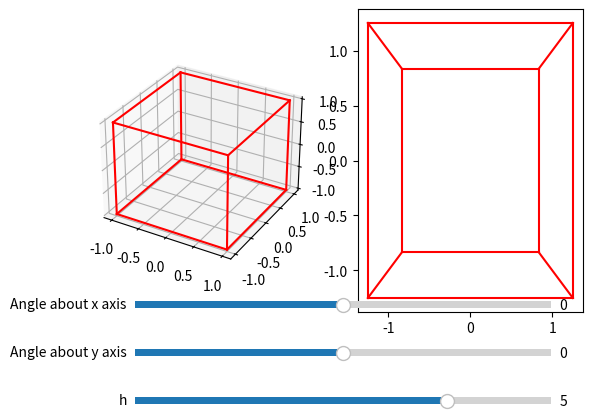

Write Python code to recreate this figure.
import matplotlib.pyplot as plt
from matplotlib.widgets import Slider
import itertools as iter
import numpy as np
from math import sin, cos

# This is an example to show projection of 3d cube into 2d plane
fig3d = plt.subplot(121, projection='3d')
fig2d = plt.subplot(122)
plt.subplots_adjust(bottom=0.25)

points = list(iter.product([-1, 1], repeat=3))

def distsquared(p1, p2): return sum((p1[i]-p2[i])**2 for i in range (3))

neighbours = {}
for p in points:
    neighbours[p] = set()
    for k in points:
        if distsquared(p, k) == 4 and not (k in neighbours and p in neighbours[k]):
            neighbours[p].add(k)

def rotate(point, a, b): # Applies 3D rotation matrix
    x, y, z = point
    c1, s1, c2, s2 = cos(a), sin(a), cos(b), sin(b)
    return (c2*x + s2*z, s1*s2*x + c1*y - s1*c2*z, s1*y + c1*c2*z - s2*c1*x)

def update(h, a, b):
    fig2d.clear()
    fig3d.clear()
    
    for p in points:
        rx, ry, rz = rotate(p, a, b)
        sf = np.divide(h, h-rz)  

        for d in neighbours[p]:
            dx, dy, dz = rotate(d, a, b)
            dsf = np.divide(h, h-dz)
            fig2d.plot([sf*rx, dsf*dx], [sf*ry, dsf*dy], c="red")
            fig3d.plot([rx, dx], [ry, dy], [rz, dz], c="red")

h_slider = Slider(
    ax=plt.axes([0.2, 0.05, 0.65, 0.03]),
    label="h",
    valmin=-10,
    valmax=10,
    valinit=5,
    valstep=0.1,
)
h_slider.on_changed(lambda x : update(x, a_slider.val, b_slider.val))

a_slider = Slider(
    ax=plt.axes([0.2, 0.15, 0.65, 0.03]),
    label="Angle about y axis",
    valmin=-5,
    valmax=5,
    valinit=0,
    valstep=0.1,
)
a_slider.on_changed(lambda x : update(h_slider.val, x, b_slider.val))

b_slider = Slider(
    ax=plt.axes([0.2, 0.25, 0.65, 0.03]),
    label="Angle about x axis",
    valmin=-5,
    valmax=5,
    valinit=0,
    valstep=0.1,
)
b_slider.on_changed(lambda x : update(h_slider.val, a_slider.val, x))

update(5, 0, 0)
plt.show()